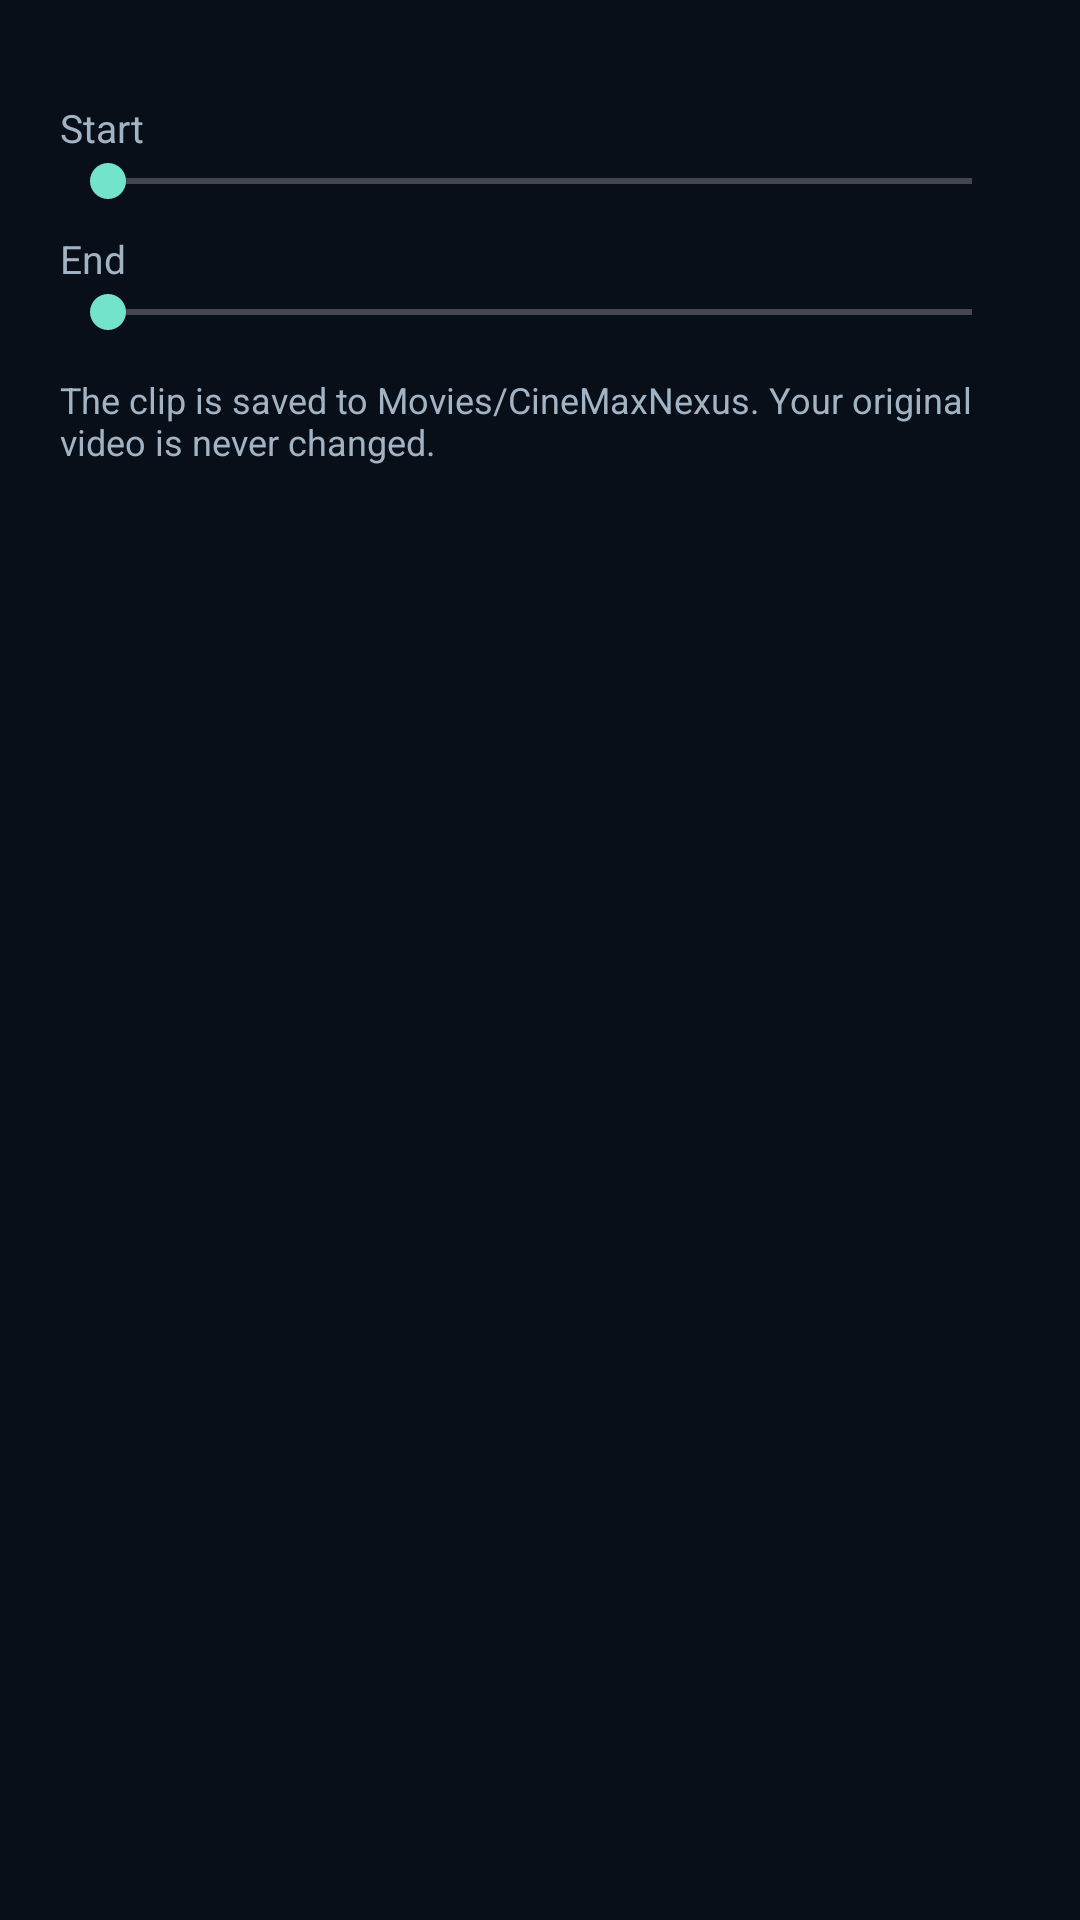

Android layout source for this screen:
<!-- AndroidManifest.xml: application theme Theme.CineMaxNexus -->
<!-- res/layout/dialog_trim.xml -->
<?xml version="1.0" encoding="utf-8"?>
<LinearLayout xmlns:android="http://schemas.android.com/apk/res/android"
    xmlns:tools="http://schemas.android.com/tools"
    android:layout_width="match_parent"
    android:layout_height="wrap_content"
    android:orientation="vertical"
    android:paddingStart="20dp"
    android:paddingEnd="20dp">

    <TextView
        android:id="@+id/trim_summary"
        android:layout_width="match_parent"
        android:layout_height="wrap_content"
        android:textColor="@color/nexus_accent"
        android:textSize="16sp"
        android:textStyle="bold"
        tools:text="0:05 → 0:15 · 10.0s" />

    <TextView
        android:id="@+id/trim_start_label"
        android:layout_width="match_parent"
        android:layout_height="wrap_content"
        android:layout_marginTop="12dp"
        android:text="@string/trim_start"
        android:textColor="@color/nexus_text_secondary"
        android:textSize="13sp" />

    <SeekBar
        android:id="@+id/trim_start"
        android:layout_width="match_parent"
        android:layout_height="wrap_content"
        android:progressTint="@color/nexus_accent"
        android:thumbTint="@color/nexus_accent"  android:layoutDirection="ltr"/>

    <TextView
        android:id="@+id/trim_end_label"
        android:layout_width="match_parent"
        android:layout_height="wrap_content"
        android:layout_marginTop="8dp"
        android:text="@string/trim_end"
        android:textColor="@color/nexus_text_secondary"
        android:textSize="13sp" />

    <SeekBar
        android:id="@+id/trim_end"
        android:layout_width="match_parent"
        android:layout_height="wrap_content"
        android:progressTint="@color/nexus_accent"
        android:thumbTint="@color/nexus_accent"  android:layoutDirection="ltr"/>

    <TextView
        android:id="@+id/trim_note"
        android:layout_width="match_parent"
        android:layout_height="wrap_content"
        android:layout_marginTop="12dp"
        android:text="@string/trim_destination"
        android:textColor="@color/nexus_text_secondary"
        android:textSize="12sp" />

</LinearLayout>
<!-- resources referenced by this layout -->
<resources>
  <color name="nexus_accent">#73E3CB</color>
  <color name="nexus_text_secondary">#A2B3C4</color>
  <string name="trim_destination">The clip is saved to Movies/CineMaxNexus. Your original video is never changed.</string>
  <string name="trim_end">End</string>
  <string name="trim_start">Start</string>
  <style name="Theme.CineMaxNexus" parent="Theme.Material3.Dark.NoActionBar">
          <item name="colorPrimary">@color/nexus_accent</item>
          <item name="colorOnPrimary">@color/nexus_black</item>
          <item name="colorSecondary">@color/nexus_accent</item>
          <item name="colorSurface">@color/nexus_surface</item>
          <item name="colorOnSurface">@color/nexus_text</item>
          <item name="colorSecondaryContainer">@color/nexus_surface_high</item>
          <item name="colorOnSecondaryContainer">@color/nexus_text</item>
          <item name="android:statusBarColor">@color/nexus_black</item>
          <item name="android:navigationBarColor">@color/nexus_black</item>
          <item name="android:windowBackground">@color/nexus_black</item>
          <item name="android:colorBackground">@color/nexus_black</item>
      </style>
  <color name="nexus_black">#080F19</color>
  <color name="nexus_surface">#111E2C</color>
  <color name="nexus_text">#F3F7FA</color>
  <color name="nexus_surface_high">#1B2C3D</color>
</resources>
